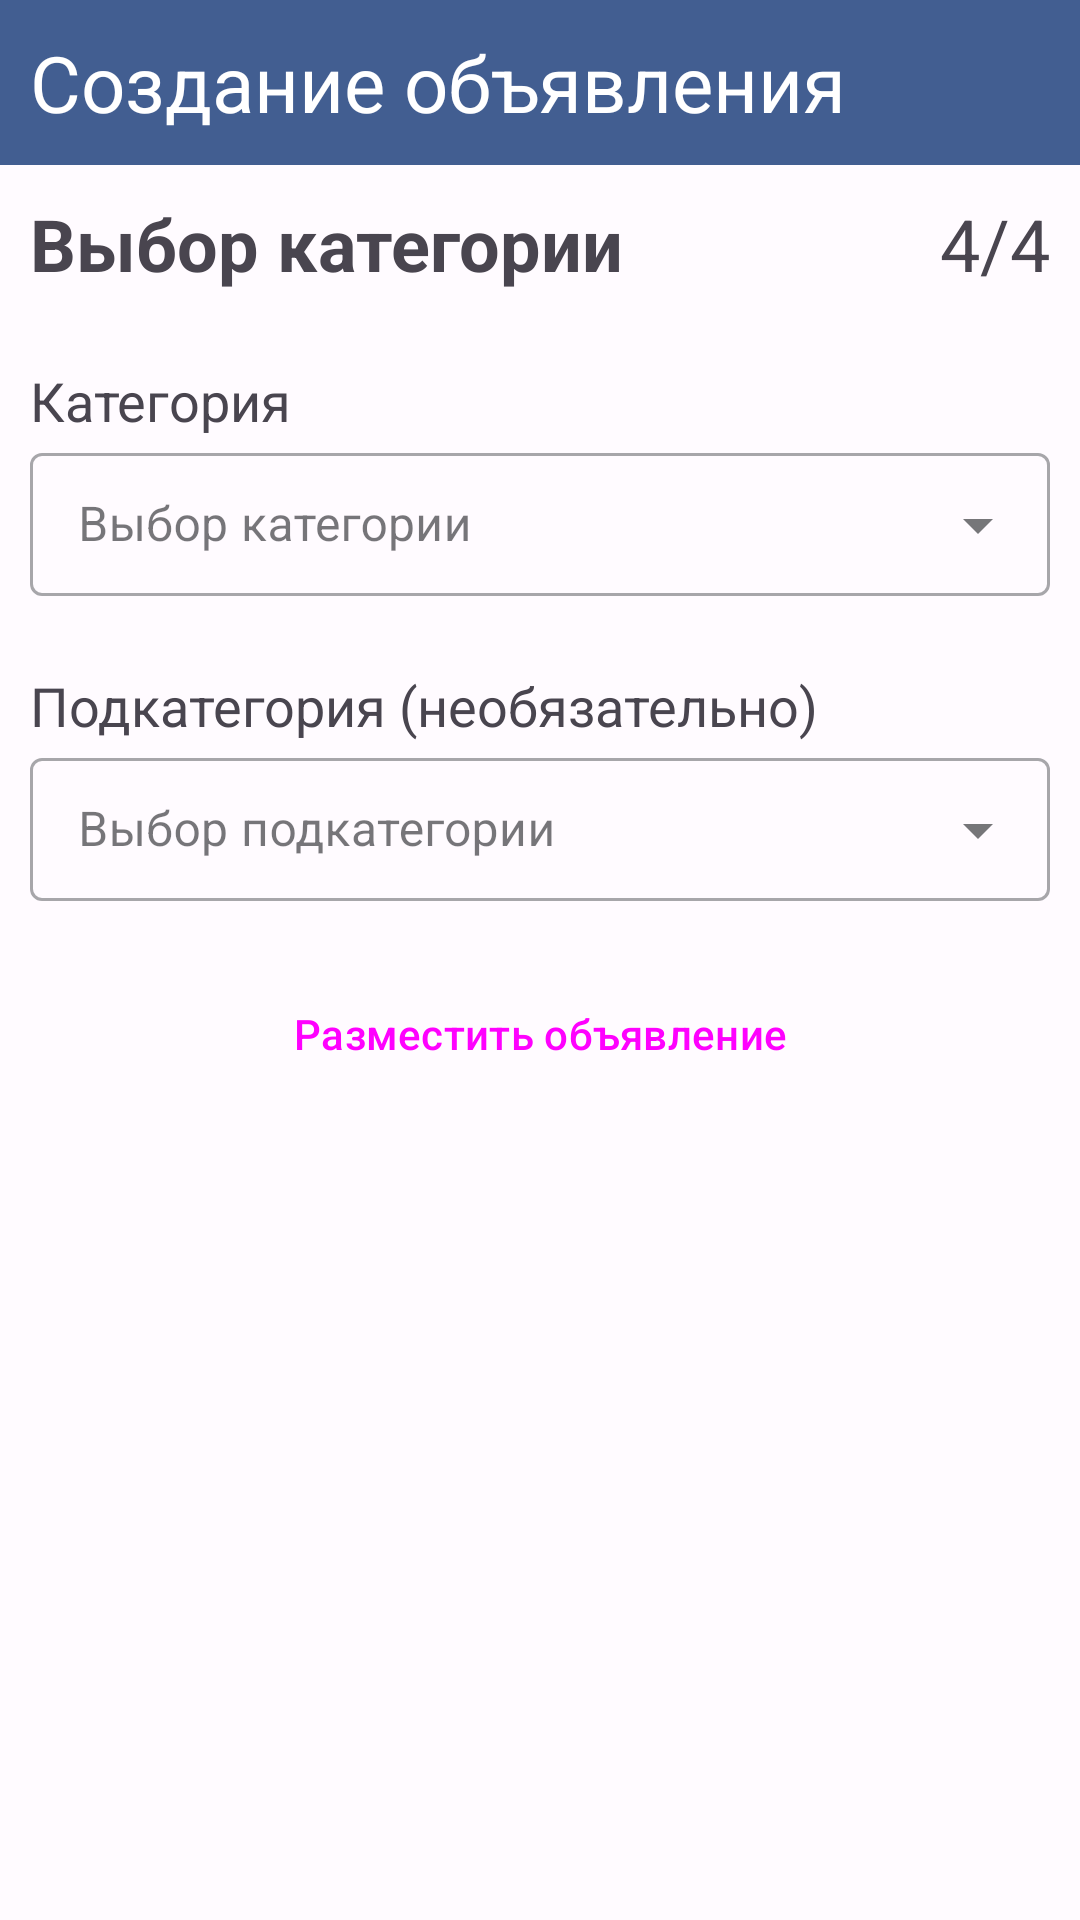

Write the Android layout XML for this screen, with the resource values it uses.
<!-- AndroidManifest.xml: application theme Theme.WorkStepTry2 -->
<!-- res/layout/fragment_create_order_list4.xml -->
<?xml version="1.0" encoding="utf-8"?>
<androidx.constraintlayout.widget.ConstraintLayout xmlns:android="http://schemas.android.com/apk/res/android"
    xmlns:app="http://schemas.android.com/apk/res-auto"
    xmlns:tools="http://schemas.android.com/tools"
    android:layout_width="match_parent"
    android:layout_height="match_parent"
    tools:context=".Fragments.CreateOrders.CreateOrderList4">

    <ScrollView
        android:layout_width="match_parent"
        android:layout_height="match_parent"
        app:layout_constraintBottom_toBottomOf="parent"
        app:layout_constraintEnd_toEndOf="parent"
        app:layout_constraintStart_toStartOf="parent"
        app:layout_constraintTop_toTopOf="parent">

        <LinearLayout
            android:layout_width="match_parent"
            android:layout_height="match_parent"
            android:orientation="vertical">

            <LinearLayout
                style="@style/topLayInside"
                android:layout_width="match_parent"
                android:layout_height="wrap_content"
                android:background="?attr/colorPrimary"
                android:orientation="horizontal">

                <TextView
                    style="@style/textTopLay"
                    android:layout_width="match_parent"
                    android:layout_height="wrap_content"
                    android:gravity="left"
                    android:text="Создание объявления" />

            </LinearLayout>

            <LinearLayout
                android:layout_width="match_parent"
                android:layout_height="match_parent"
                android:padding="10dp"
                android:orientation="vertical"
                app:layout_constraintBottom_toBottomOf="parent"
                app:layout_constraintEnd_toEndOf="parent"
                app:layout_constraintStart_toStartOf="parent"
                app:layout_constraintTop_toTopOf="parent">

                <LinearLayout
                    android:layout_width="match_parent"
                    android:layout_height="wrap_content"
                    android:orientation="horizontal">

                    <TextView
                        android:layout_width="wrap_content"
                        android:layout_height="wrap_content"
                        android:text="Выбор категории"
                        android:layout_weight="1"
                        android:textSize="24sp"
                        android:textStyle="bold"
                        app:layout_constraintStart_toStartOf="parent"
                        app:layout_constraintTop_toTopOf="parent" />

                    <TextView
                        android:layout_width="wrap_content"
                        android:layout_height="wrap_content"
                        android:layout_gravity="right"
                        android:gravity="right"
                        android:layout_weight="1"
                        android:text="4/4"
                        android:textSize="24sp"
                        app:layout_constraintStart_toStartOf="parent"
                        app:layout_constraintTop_toTopOf="parent" />

                </LinearLayout>

                <TextView
                    android:layout_width="wrap_content"
                    android:layout_height="wrap_content"
                    android:layout_marginTop="24dp"
                    android:text="Категория"
                    android:textSize="18sp" />

                <com.google.android.material.textfield.TextInputLayout
                    style="@style/Widget.MaterialComponents.TextInputLayout.OutlinedBox.Dense.ExposedDropdownMenu"
                    android:layout_width="match_parent"
                    android:layout_height="wrap_content"
                    android:hint="Выбор категории">

                    <AutoCompleteTextView
                        android:id="@+id/autoCompleteCategoryCreateOrder"
                        android:layout_width="match_parent"
                        android:layout_height="wrap_content"
                        android:inputType="none"
                        />

                </com.google.android.material.textfield.TextInputLayout>

                <LinearLayout
                    android:id="@+id/subcategoryLayoutCreateOrders"
                    android:layout_width="match_parent"
                    android:layout_height="wrap_content"
                    android:orientation="vertical">
                    <TextView
                        android:layout_width="wrap_content"
                        android:layout_height="wrap_content"
                        android:layout_marginTop="24dp"
                        android:text="Подкатегория (необязательно)"
                        android:textSize="18sp" />

                    <com.google.android.material.textfield.TextInputLayout
                        style="@style/Widget.MaterialComponents.TextInputLayout.OutlinedBox.Dense.ExposedDropdownMenu"
                        android:layout_width="match_parent"
                        android:layout_height="wrap_content"
                        android:hint="Выбор подкатегории">

                        <AutoCompleteTextView
                            android:id="@+id/autoCompleteSubcategoryCreateOrder"
                            android:layout_width="match_parent"
                            android:layout_height="wrap_content"
                            android:inputType="none"
                            />

                    </com.google.android.material.textfield.TextInputLayout>

                </LinearLayout>
            </LinearLayout>

            <Button
                android:id="@+id/finishList4"
                style="@style/Widget.Material3.Button.OutlinedButton"
                android:layout_width="match_parent"
                android:layout_height="wrap_content"
                android:text="Разместить объявление"
                android:layout_margin="10dp"
                app:layout_constraintBottom_toBottomOf="parent"
                app:layout_constraintEnd_toEndOf="parent"
                app:layout_constraintStart_toStartOf="parent"/>

        </LinearLayout>

    </ScrollView>

</androidx.constraintlayout.widget.ConstraintLayout>
<!-- resources referenced by this layout -->
<resources>
  <style name="textTopLay" parent="Widget.AppCompat.TextView">
          <item name="android:gravity">right</item>
          <item name="android:textSize">26sp</item>
          <item name="android:layout_margin">10dp</item>
          <item name="android:textColor">?attr/colorOnPrimary</item>
      </style>
  <style name="topLayInside">
  
      </style>
  <style name="Theme.WorkStepTry2" parent="Base.Theme.WorkStepTry2">
      </style>
  <color name="md_theme_light_primary">#425e91</color>
  <color name="md_theme_light_onPrimary">#ffffff</color>
  <color name="md_theme_light_primaryContainer">#d7e2ff</color>
  <color name="md_theme_light_onPrimaryContainer">#001b40</color>
  <color name="md_theme_light_secondary">#565e71</color>
  <color name="md_theme_light_onSecondary">#ffffff</color>
  <color name="md_theme_light_secondaryContainer">#dae2f9</color>
  <color name="md_theme_light_onSecondaryContainer">#131c2c</color>
  <color name="md_theme_light_tertiary">#705574</color>
  <color name="md_theme_light_onTertiary">#ffffff</color>
  <color name="md_theme_light_tertiaryContainer">#fad7fc</color>
  <color name="md_theme_light_onTertiaryContainer">#29132e</color>
  <color name="md_theme_light_error">#ba1a1a</color>
  <color name="md_theme_light_errorContainer">#ffffff</color>
  <color name="md_theme_light_onError">#ffdad6</color>
  <color name="md_theme_light_onErrorContainer">#410002</color>
  <color name="md_theme_light_background">#fffbff</color>
  <color name="md_theme_light_onBackground">#201a19</color>
  <color name="md_theme_light_surface">#f9f9ff</color>
  <color name="md_theme_light_onSurface">#1a1c20</color>
  <color name="md_theme_light_surfaceVariant">#d9d9e0</color>
  <color name="md_theme_light_onSurfaceVariant">#44474e</color>
  <color name="md_theme_light_outline">#74777f</color>
  <color name="md_theme_light_inverseOnSurface">#f0f0f7</color>
  <color name="md_theme_light_inverseSurface">#2e3036</color>
  <color name="md_theme_light_inversePrimary">#acc7ff</color>
</resources>
